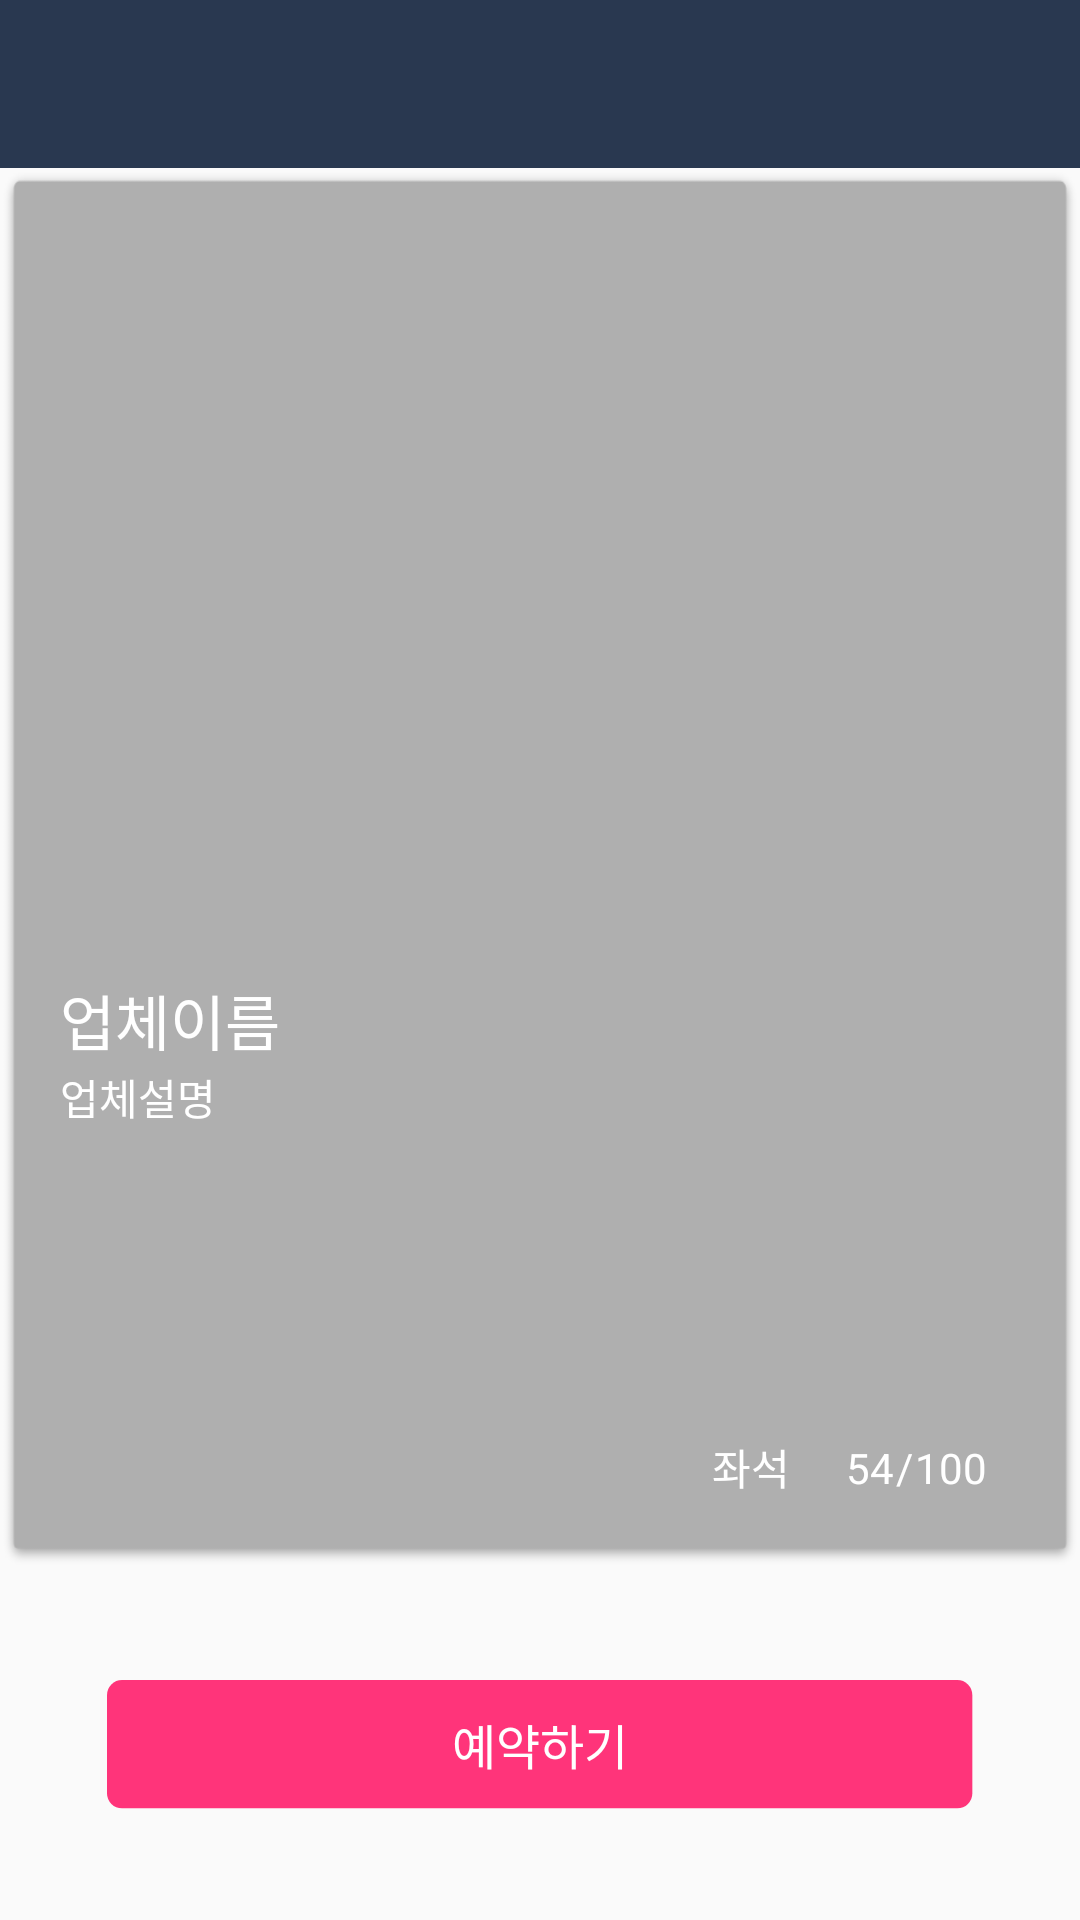

This screen was rendered from an Android layout file. Write that file and the resources it references.
<!-- AndroidManifest.xml: application theme AppTheme.NoActionBar -->
<!-- res/layout/activity_company.xml -->
<?xml version="1.0" encoding="utf-8"?>
<LinearLayout xmlns:android="http://schemas.android.com/apk/res/android"
    android:orientation="vertical" android:layout_width="match_parent"
    android:layout_height="match_parent">





        <LinearLayout
            android:orientation="vertical"
            android:layout_width="match_parent"
            android:layout_height="match_parent">


            <android.support.v7.widget.Toolbar
                android:id="@+id/toolbar"
                android:layout_width="match_parent"
                android:layout_height="?actionBarSize"
                android:background="?colorPrimary">
            </android.support.v7.widget.Toolbar>



            <LinearLayout
                android:orientation="vertical"
                android:layout_width="match_parent"
                android:layout_height="0dp"
                android:layout_weight="8"
                android:background="@drawable/path">

                <LinearLayout
                    android:layout_width="match_parent"
                    android:layout_height="0dp"
                    android:orientation="vertical"
                    android:padding="5dp"
                    android:layout_weight="5">
                <ImageView
                    android:layout_width="match_parent"
                    android:layout_height="match_parent"
                    android:id="@+id/iv_com"
                    android:layout_gravity="center_horizontal"
                    android:adjustViewBounds="true" />
                    </LinearLayout>

                <LinearLayout
                    android:layout_width="match_parent"
                    android:layout_height="0dp"
                    android:layout_weight="4"
                    android:orientation="vertical"
                    android:paddingBottom="10dp"
                    android:paddingLeft="20dp"
                    android:paddingRight="20dp"
                    android:paddingTop="10dp">

                    <TextView
                        android:id="@+id/nametext"
                        android:layout_width="wrap_content"
                        android:layout_height="30dp"
                        android:text="업체이름"
                        android:textColor="#FFFFFF"
                        android:textSize="20dp" />

                    <ScrollView
                        android:layout_width="wrap_content"
                        android:layout_height="110dp">

                        <TextView
                            android:id="@+id/infotext"
                            android:layout_width="wrap_content"
                            android:layout_height="wrap_content"
                            android:text="업체설명"
                            android:textColor="#FFFFFF" />

                    </ScrollView>

                    <LinearLayout
                        android:layout_width="match_parent"
                        android:layout_height="match_parent"
                        android:layout_gravity="right">

                        <TextView
                            android:layout_width="0dp"
                            android:layout_height="match_parent"
                            android:layout_weight="7"
                            android:gravity="right|center"
                            android:text="좌석"
                            android:textColor="#FFFFFF" />

                        <TextView
                            android:id="@+id/abletext"
                            android:layout_width="0dp"
                            android:layout_height="match_parent"
                            android:layout_weight="1"
                            android:gravity="right|center"
                            android:text="54"

                            android:textColor="#FFFFFF" />

                        <TextView
                            android:layout_width="0dp"
                            android:layout_height="match_parent"
                            android:layout_weight="0.2"
                            android:gravity="center"
                            android:text="/"
                            android:textColor="#FFFFFF" />

                        <TextView
                            android:id="@+id/totaltext"
                            android:layout_width="0dp"
                            android:layout_height="match_parent"
                            android:layout_weight="1"
                            android:gravity="left|center"
                            android:text="100"
                            android:textColor="#FFFFFF" />
                    </LinearLayout>


                </LinearLayout>

            </LinearLayout>

            <RelativeLayout
                android:orientation="horizontal"
                android:layout_width="match_parent"
                android:layout_height="0dp"
                android:layout_weight="2">

                <ImageButton
                    android:id="@+id/BTN_RESERVATION"
                    android:layout_width="wrap_content"
                    android:layout_height="wrap_content"
                    android:layout_centerInParent="true"
                    android:background="@drawable/button_pink"/>
                <TextView
                    android:layout_width="wrap_content"
                    android:layout_height="wrap_content"
                    android:text="예약하기"
                    android:textColor="#FFFFFF"
                    android:textSize="16dp"
                    android:layout_centerVertical="true"
                    android:layout_centerHorizontal="true" />
            </RelativeLayout>
    </LinearLayout>

</LinearLayout>
<!-- resources referenced by this layout -->
<resources>
  <!-- drawable button_pink: png bitmap (drawable-hdpi, 673 bytes) -->
  <!-- drawable path: png bitmap (drawable-hdpi, 3035 bytes) -->
  <style name="AppTheme.NoActionBar">
          <item name="colorPrimary">@color/colorPrimary</item>
          <item name="colorPrimaryDark">@color/colorPrimaryDark</item>
          <item name="windowActionBar">false</item>
          <item name="windowNoTitle">true</item>
      </style>
  <color name="colorPrimary">#293850</color>
  <color name="colorPrimaryDark">#435470</color>
</resources>
